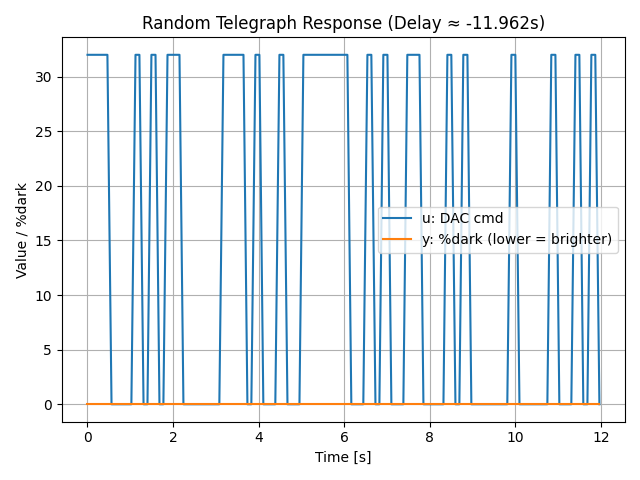

The data file committed next to this chart (first rows):
t_s, u_cmd, y_dark_pct
1.6739999409765005e-05, 32.0, 0.0
0.09351, 32.0, 0.0
0.1856, 32.0, 0.0
0.2813, 32.0, 0.0
0.3733, 32.0, 0.0
0.4653, 32.0, 0.0
0.5614, 0.0, 0.0
0.6533, 0.0, 0.0
0.7454, 0.0, 0.0
0.8413, 0.0, 0.0
0.9334, 0.0, 0.0
1.025, 0.0, 0.0
1.122, 32.0, 0.0
1.213, 32.0, 0.0
1.31, 0.0, 0.0
1.401, 0.0, 0.0
1.494, 32.0, 0.0
1.589, 32.0, 0.0
1.682, 0.0, 0.0
1.773, 0.0, 0.0
1.869, 32.0, 0.0
1.961, 32.0, 0.0
2.053, 32.0, 0.0
2.149, 32.0, 0.0
2.242, 0.0, 0.0
2.337, 0.0, 0.0
2.429, 0.0, 0.0
2.521, 0.0, 0.0
2.617, 0.0, 0.0
2.709, 0.0, 0.0
2.801, 0.0, 0.0
2.897, 0.0, 0.0
2.989, 0.0, 0.0
3.081, 0.0, 0.0
3.177, 32.0, 0.0
3.269, 32.0, 0.0
3.365, 32.0, 0.0
3.457, 32.0, 0.0
3.549, 32.0, 0.0
3.645, 32.0, 0.0
3.737, 0.0, 0.0
3.829, 0.0, 0.0
3.925, 32.0, 0.0
4.017, 32.0, 0.0
4.109, 0.0, 0.0
4.205, 0.0, 0.0
4.297, 0.0, 0.0
4.389, 0.0, 0.0
4.485, 32.0, 0.0
4.577, 32.0, 0.0
4.673, 0.0, 0.0
4.765, 0.0, 0.0
4.857, 0.0, 0.0
4.953, 0.0, 0.0
5.045, 32.0, 0.0
5.137, 32.0, 0.0
5.233, 32.0, 0.0
5.325, 32.0, 0.0
5.417, 32.0, 0.0
5.513, 32.0, 0.0
... 69 more rows
